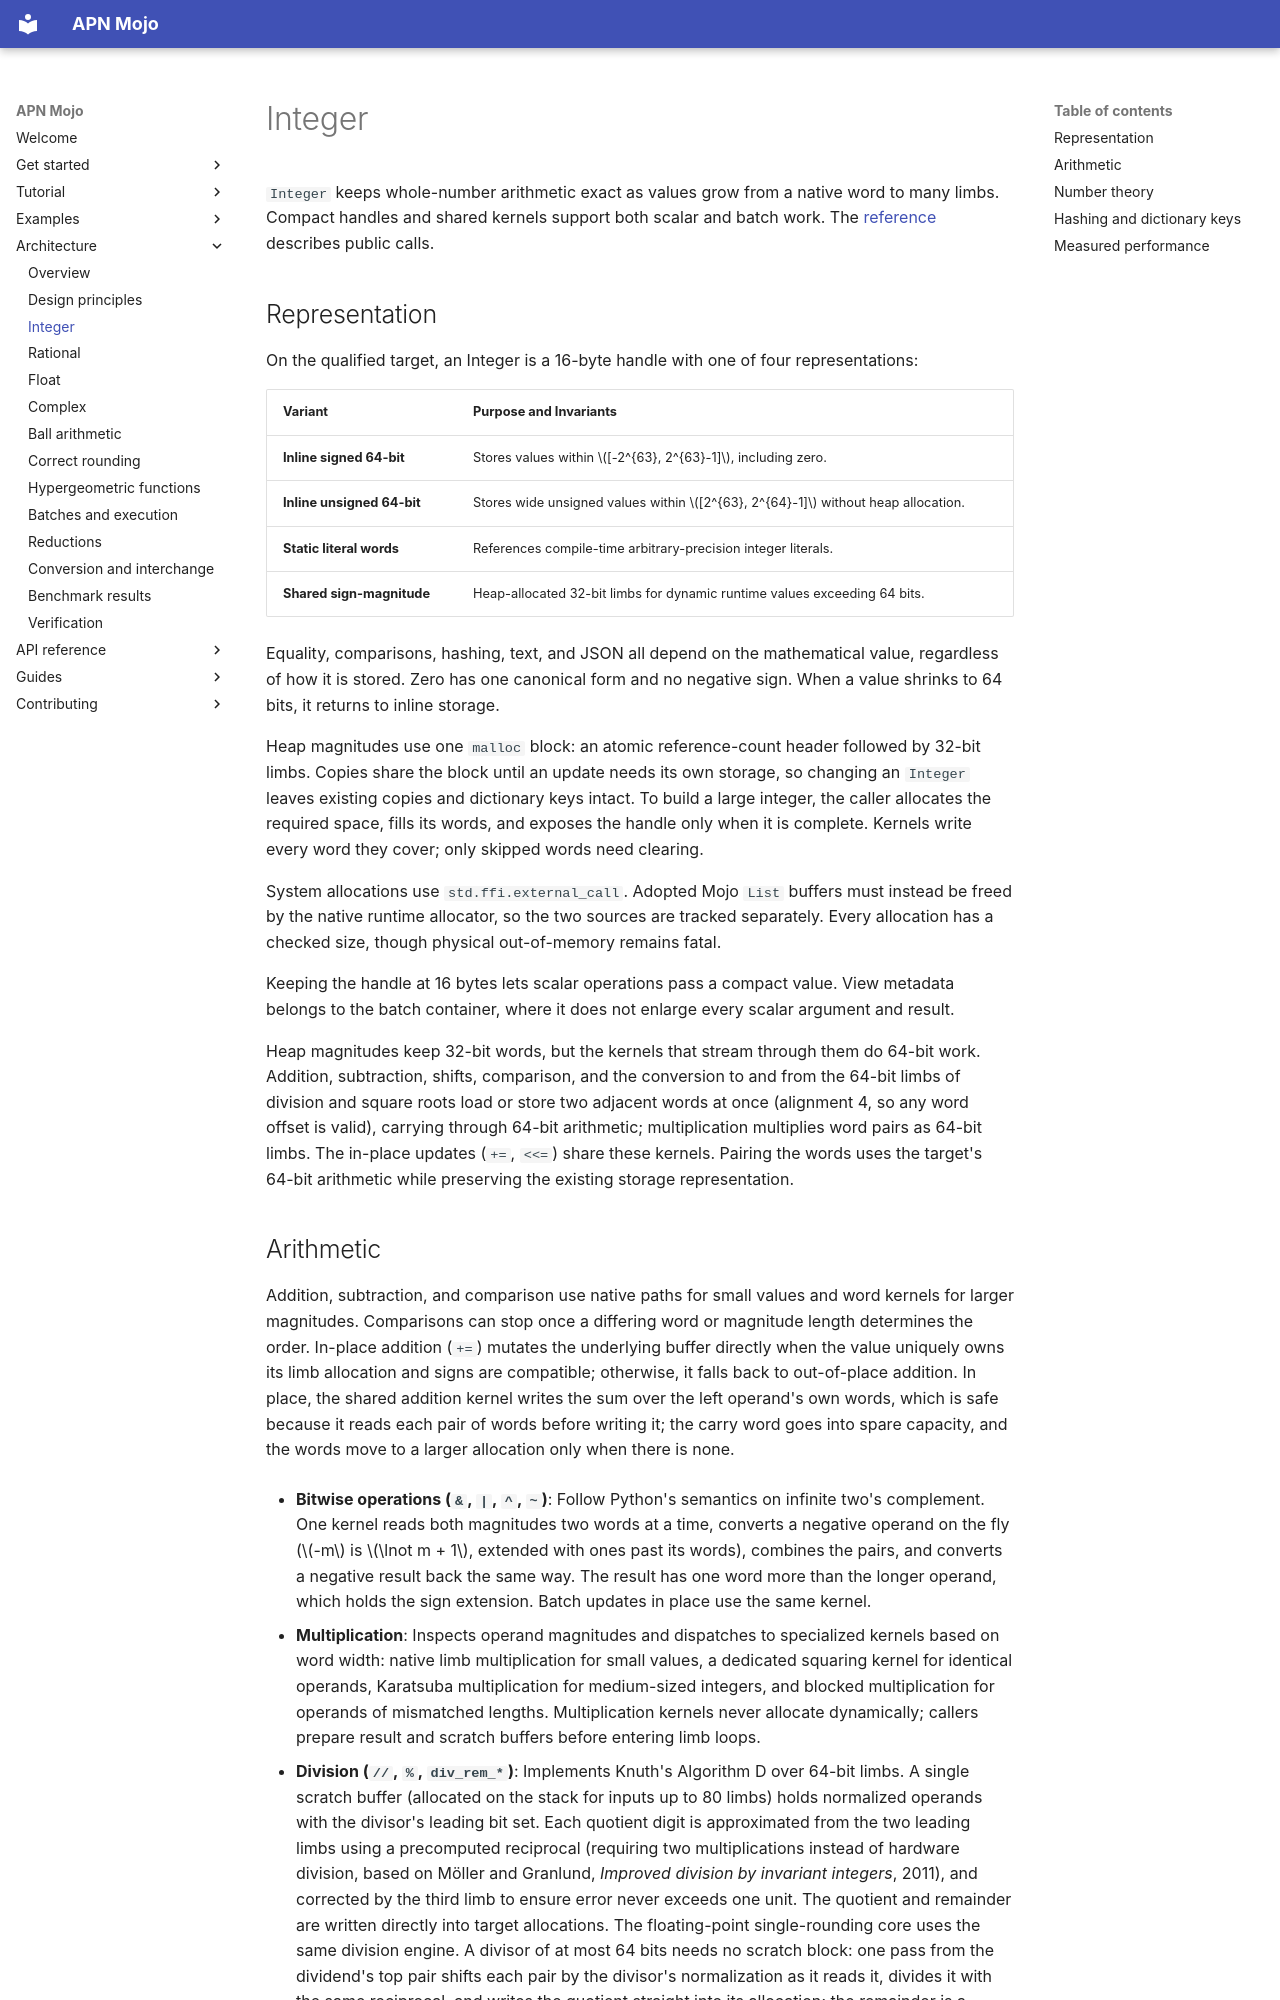

repository: Spellbound-Mojo/apn_mojo · page: architecture/integer/index.html · generator: mkdocs

# Integer

`Integer` keeps whole-number arithmetic exact as values grow from a native
word to many limbs. Compact handles and shared kernels support both scalar
and batch work. The [reference](../reference/integer.md) describes public calls.

## Representation

On the qualified target, an Integer is a 16-byte handle with one of four
representations:

| Variant | Purpose and Invariants |
|---|---|
| **Inline signed 64-bit** | Stores values within $[-2^{63}, 2^{63}-1]$, including zero. |
| **Inline unsigned 64-bit** | Stores wide unsigned values within $[2^{63}, 2^{64}-1]$ without heap allocation. |
| **Static literal words** | References compile-time arbitrary-precision integer literals. |
| **Shared sign-magnitude** | Heap-allocated 32-bit limbs for dynamic runtime values exceeding 64 bits. |

Equality, comparisons, hashing, text, and JSON all depend on the mathematical
value, regardless of how it is stored. Zero has one canonical form and no
negative sign. When a value shrinks to 64 bits, it returns to inline storage.

Heap magnitudes use one `malloc` block: an atomic reference-count header
followed by 32-bit limbs. Copies share the block until an update needs its
own storage, so changing an `Integer` leaves existing copies and dictionary
keys intact. To build a large integer, the caller allocates the required
space, fills its words, and exposes the handle only when it is complete.
Kernels write every word they cover; only skipped words need clearing.

System allocations use `std.ffi.external_call`. Adopted Mojo `List` buffers
must instead be freed by the native runtime allocator, so the two sources
are tracked separately. Every allocation has a checked size, though physical
out-of-memory remains fatal.

Keeping the handle at 16 bytes lets scalar operations pass a compact value.
View metadata belongs to the batch container, where it does not enlarge
every scalar argument and result.

Heap magnitudes keep 32-bit words, but the kernels that stream through them do
64-bit work. Addition, subtraction, shifts, comparison, and the conversion to and
from the 64-bit limbs of division and square roots load or store two adjacent
words at once (alignment 4, so any word offset is valid), carrying through 64-bit
arithmetic; multiplication multiplies word pairs as 64-bit limbs. The in-place
updates (`+=`, `<<=`) share these kernels. Pairing the words uses the target's
64-bit arithmetic while preserving the existing storage representation.
